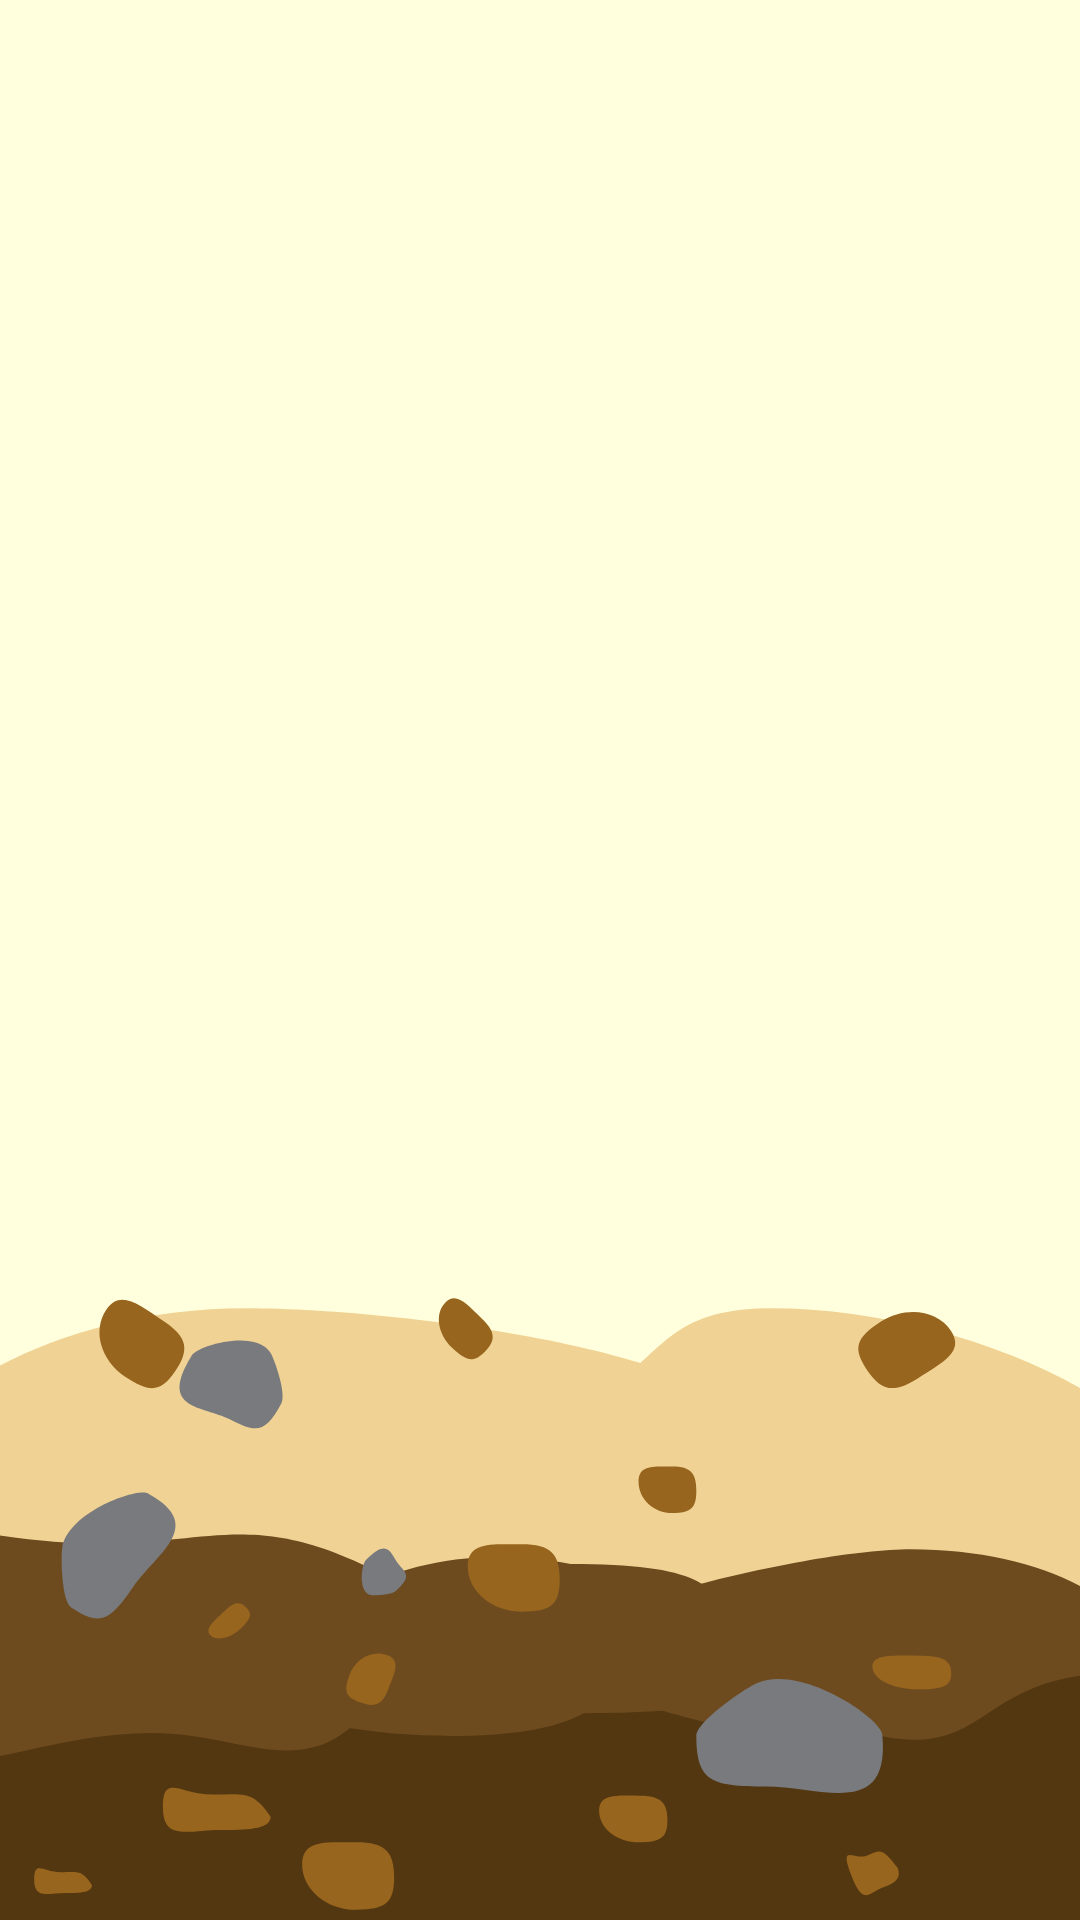

Here is an Android app screen rendered from its layout file. Give the layout XML and the strings, colors and styles it references.
<!-- AndroidManifest.xml: application theme Theme.AppCompat.NoActionBar -->
<!-- res/layout/fragment_main_farm.xml -->
<?xml version="1.0" encoding="utf-8"?>
<FrameLayout xmlns:android="http://schemas.android.com/apk/res/android"
    xmlns:tools="http://schemas.android.com/tools"
    android:layout_width="match_parent"
    android:layout_height="match_parent"
    xmlns:app="http://schemas.android.com/apk/res-auto"
    tools:context=".main_farm">

    
    <TextView
        android:layout_width="match_parent"
        android:layout_height="match_parent"
        android:background="#FFFFDD" />

    <androidx.constraintlayout.widget.ConstraintLayout
        android:layout_width="match_parent"
        android:layout_height="match_parent">
        <View
            android:id="@+id/ground"
            android:layout_width="0dp"
            android:layout_height="0dp"
            android:background="@drawable/ground"
            app:layout_constraintBottom_toBottomOf="parent"
            app:layout_constraintDimensionRatio="5:3"
            app:layout_constraintEnd_toEndOf="parent"
            app:layout_constraintStart_toStartOf="parent" />
        <androidx.constraintlayout.widget.Guideline
            android:id="@+id/guideline5"
            android:layout_width="wrap_content"
            android:layout_height="wrap_content"
            android:orientation="vertical"
            app:layout_constraintGuide_percent="0.08" />
        <androidx.constraintlayout.widget.Guideline
            android:id="@+id/guideline6"
            android:layout_width="wrap_content"
            android:layout_height="wrap_content"
            android:orientation="vertical"
            app:layout_constraintGuide_percent="0.92
" />

        <androidx.recyclerview.widget.RecyclerView
            android:id="@+id/farm_datalist"
            android:layout_width="0dp"
            android:layout_height="0dp"

            app:layout_constraintBottom_toBottomOf="@+id/ground"
            app:layout_constraintEnd_toStartOf="@+id/guideline6"
            app:layout_constraintStart_toStartOf="@+id/guideline5"
            app:layout_constraintTop_toTopOf="parent" />

    </androidx.constraintlayout.widget.ConstraintLayout>

</FrameLayout>
<!-- resources referenced by this layout -->
<resources>
  <!-- drawable ground: vector/xml drawable (drawable, 6027 chars, omitted) -->
</resources>
